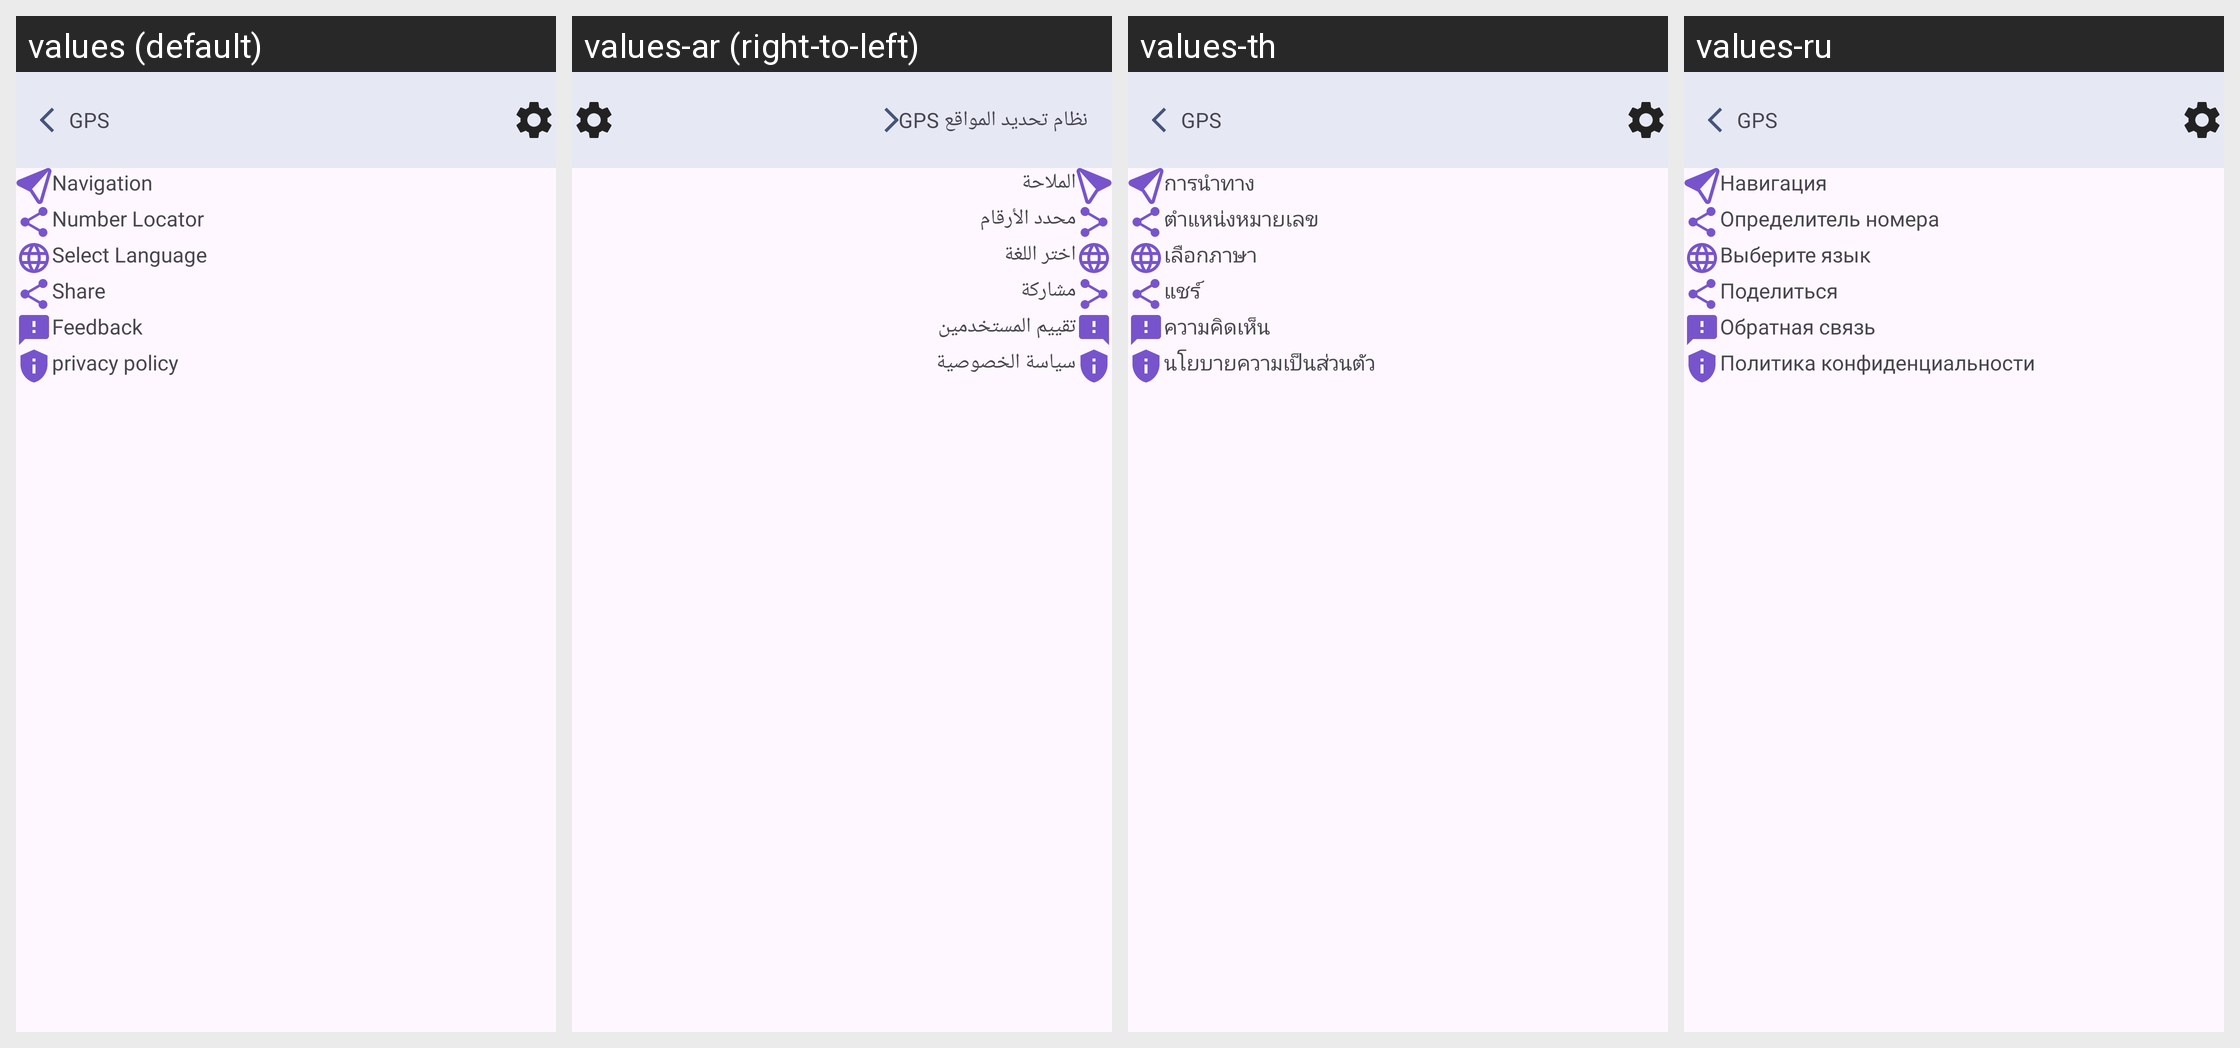

For this localized Android screen grid, give each drawn string resource with its value in every locale shown.
Android screen res/layout/setting_screen.xml rendered under 4 locales, left to right: values (default), values-ar (right-to-left), values-th, values-ru. Device: Nexus 5 (rendered at 1080×1920; each locale shown at half size, 540×960, under a caption strip naming it); theme Theme.GPSRouteFinder.
Other locales in the repository, not shown: values-de, values-en, values-es, values-fr, values-it, values-ko, values-pl, values-pt, values-tr, values-ur, values-vi, values-zh.
Strings drawn on this screen, with the default value and each locale's value (text and hints the layout hard-codes, and strings that could not be matched under every locale, appear in the picture but are not listed):

navigation
  values: Navigation
  values-ar: الملاحة
  values-th: การนำทาง
  values-ru: Навигация

number_locator
  values: Number Locator
  values-ar: محدد الأرقام
  values-th: ตำแหน่งหมายเลข
  values-ru: Определитель номера

select_language
  values: Select Language
  values-ar: اختر اللغة
  values-th: เลือกภาษา
  values-ru: Выберите язык

share
  values: Share
  values-ar: مشاركة
  values-th: แชร์
  values-ru: Поделиться

feedback
  values: Feedback
  values-ar: تقييم المستخدمين
  values-th: ความคิดเห็น
  values-ru: Обратная связь

privacy_policy
  values: privacy policy
  values-ar: سياسة الخصوصية
  values-th: นโยบายความเป็นส่วนตัว
  values-ru: Политика конфиденциальности

gps
  values: GPS
  values-ar: نظام تحديد المواقع GPS
  values-th: GPS
  values-ru: GPS
